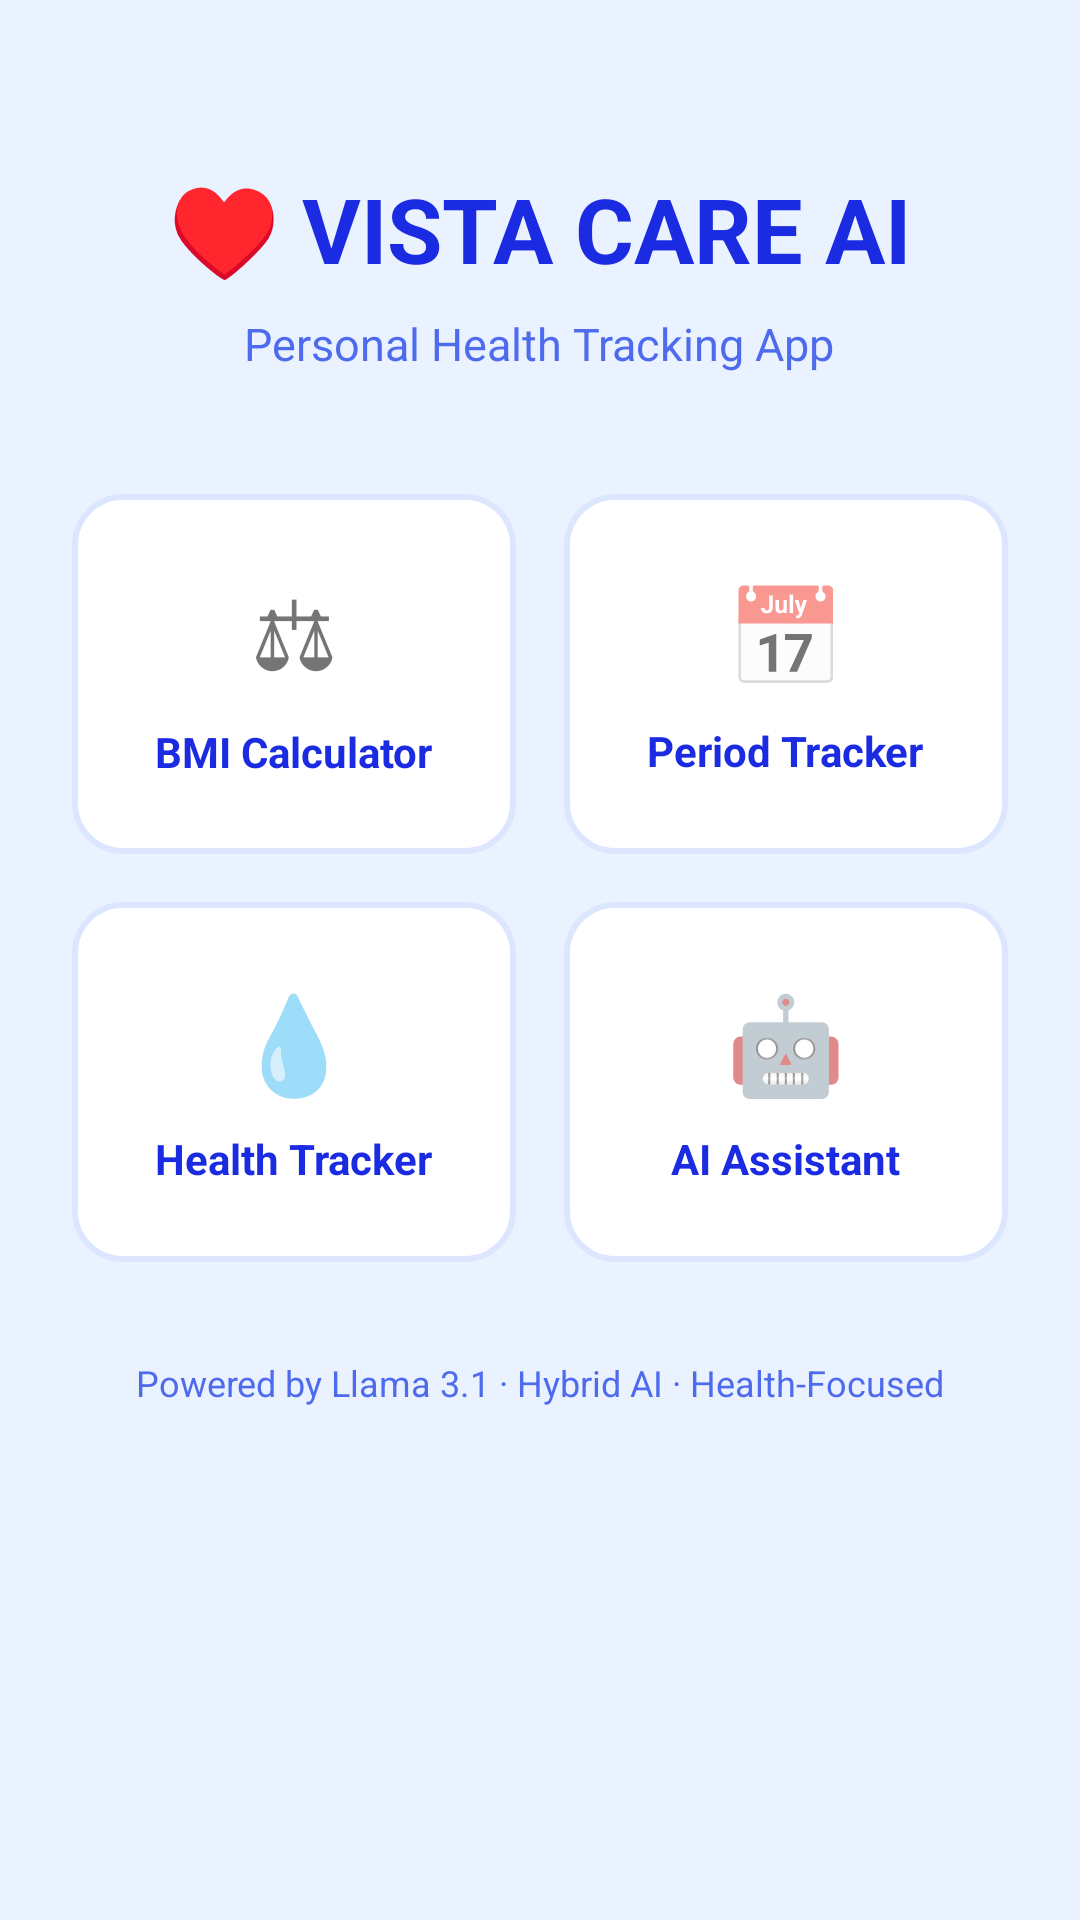

This screen was rendered from an Android layout file. Write that file and the resources it references.
<!-- AndroidManifest.xml: application theme Theme.VistaCareAI -->
<!-- res/layout/activity_main.xml -->
<?xml version="1.0" encoding="utf-8"?>
<ScrollView xmlns:android="http://schemas.android.com/apk/res/android"
    android:layout_width="match_parent"
    android:layout_height="match_parent"
    android:background="#EAF2FF">

    <LinearLayout
        android:layout_width="match_parent"
        android:layout_height="wrap_content"
        android:orientation="vertical"
        android:gravity="center_horizontal"
        android:padding="24dp">

        <TextView
            android:layout_width="wrap_content"
            android:layout_height="wrap_content"
            android:text="♥ VISTA CARE AI"
            android:textSize="30sp"
            android:textStyle="bold"
            android:textColor="#1A2BE2"
            android:layout_marginTop="32dp"
            android:layout_marginBottom="8dp" />

        <TextView
            android:layout_width="wrap_content"
            android:layout_height="wrap_content"
            android:text="Personal Health Tracking App"
            android:textSize="15sp"
            android:textColor="#4F6BED"
            android:layout_marginBottom="40dp" />

        <LinearLayout
            android:layout_width="match_parent"
            android:layout_height="wrap_content"
            android:orientation="horizontal"
            android:weightSum="2"
            android:layout_marginBottom="16dp">

            <LinearLayout
                android:id="@+id/cardBMI"
                android:layout_width="0dp"
                android:layout_height="120dp"
                android:layout_weight="1"
                android:layout_marginEnd="8dp"
                android:orientation="vertical"
                android:gravity="center"
                android:background="@drawable/card_blue"
                android:clickable="true"
                android:focusable="true">

                <TextView
                    android:layout_width="wrap_content"
                    android:layout_height="wrap_content"
                    android:text="⚖"
                    android:textSize="32sp" />

                <TextView
                    android:layout_width="wrap_content"
                    android:layout_height="wrap_content"
                    android:text="BMI Calculator"
                    android:textSize="14sp"
                    android:textStyle="bold"
                    android:textColor="#1A2BE2"
                    android:layout_marginTop="8dp" />
            </LinearLayout>

            <LinearLayout
                android:id="@+id/cardPeriod"
                android:layout_width="0dp"
                android:layout_height="120dp"
                android:layout_weight="1"
                android:layout_marginStart="8dp"
                android:orientation="vertical"
                android:gravity="center"
                android:background="@drawable/card_blue"
                android:clickable="true"
                android:focusable="true">

                <TextView
                    android:layout_width="wrap_content"
                    android:layout_height="wrap_content"
                    android:text="📅"
                    android:textSize="32sp" />

                <TextView
                    android:layout_width="wrap_content"
                    android:layout_height="wrap_content"
                    android:text="Period Tracker"
                    android:textSize="14sp"
                    android:textStyle="bold"
                    android:textColor="#1A2BE2"
                    android:layout_marginTop="8dp" />
            </LinearLayout>

        </LinearLayout>

        <LinearLayout
            android:layout_width="match_parent"
            android:layout_height="wrap_content"
            android:orientation="horizontal"
            android:weightSum="2"
            android:layout_marginBottom="16dp">

            <LinearLayout
                android:id="@+id/cardHealth"
                android:layout_width="0dp"
                android:layout_height="120dp"
                android:layout_weight="1"
                android:layout_marginEnd="8dp"
                android:orientation="vertical"
                android:gravity="center"
                android:background="@drawable/card_blue"
                android:clickable="true"
                android:focusable="true">

                <TextView
                    android:layout_width="wrap_content"
                    android:layout_height="wrap_content"
                    android:text="💧"
                    android:textSize="32sp" />

                <TextView
                    android:layout_width="wrap_content"
                    android:layout_height="wrap_content"
                    android:text="Health Tracker"
                    android:textSize="14sp"
                    android:textStyle="bold"
                    android:textColor="#1A2BE2"
                    android:layout_marginTop="8dp" />
            </LinearLayout>

            <LinearLayout
                android:id="@+id/cardAI"
                android:layout_width="0dp"
                android:layout_height="120dp"
                android:layout_weight="1"
                android:layout_marginStart="8dp"
                android:orientation="vertical"
                android:gravity="center"
                android:background="@drawable/card_blue"
                android:clickable="true"
                android:focusable="true">

                <TextView
                    android:layout_width="wrap_content"
                    android:layout_height="wrap_content"
                    android:text="🤖"
                    android:textSize="32sp" />

                <TextView
                    android:layout_width="wrap_content"
                    android:layout_height="wrap_content"
                    android:text="AI Assistant"
                    android:textSize="14sp"
                    android:textStyle="bold"
                    android:textColor="#1A2BE2"
                    android:layout_marginTop="8dp" />
            </LinearLayout>

        </LinearLayout>

        <TextView
            android:layout_width="wrap_content"
            android:layout_height="wrap_content"
            android:text="Powered by Llama 3.1 · Hybrid AI · Health-Focused"
            android:textSize="12sp"
            android:textColor="#4F6BED"
            android:layout_marginTop="16dp" />

    </LinearLayout>
</ScrollView>
<!-- resources referenced by this layout -->
<resources>
  <!-- drawable card_blue (drawable) -->
  <?xml version="1.0" encoding="utf-8"?>
  <shape xmlns:android="http://schemas.android.com/apk/res/android"
      android:shape="rectangle">
      <solid android:color="#FFFFFF" />
      <stroke android:width="2dp" android:color="#DCE6FF" />
      <corners android:radius="16dp" />
  </shape>
  <style name="Theme.VistaCareAI" parent="Base.Theme.VistaCareAI" />
  <style name="Base.Theme.VistaCareAI" parent="Theme.AppCompat.DayNight.NoActionBar">
          <item name="colorPrimary">@color/purple_500</item>
          <item name="colorPrimaryDark">@color/purple_700</item>
          <item name="colorAccent">@color/teal_200</item>
      </style>
  <color name="purple_500">#6200EE</color>
  <color name="purple_700">#3700B3</color>
  <color name="teal_200">#03DAC5</color>
</resources>
